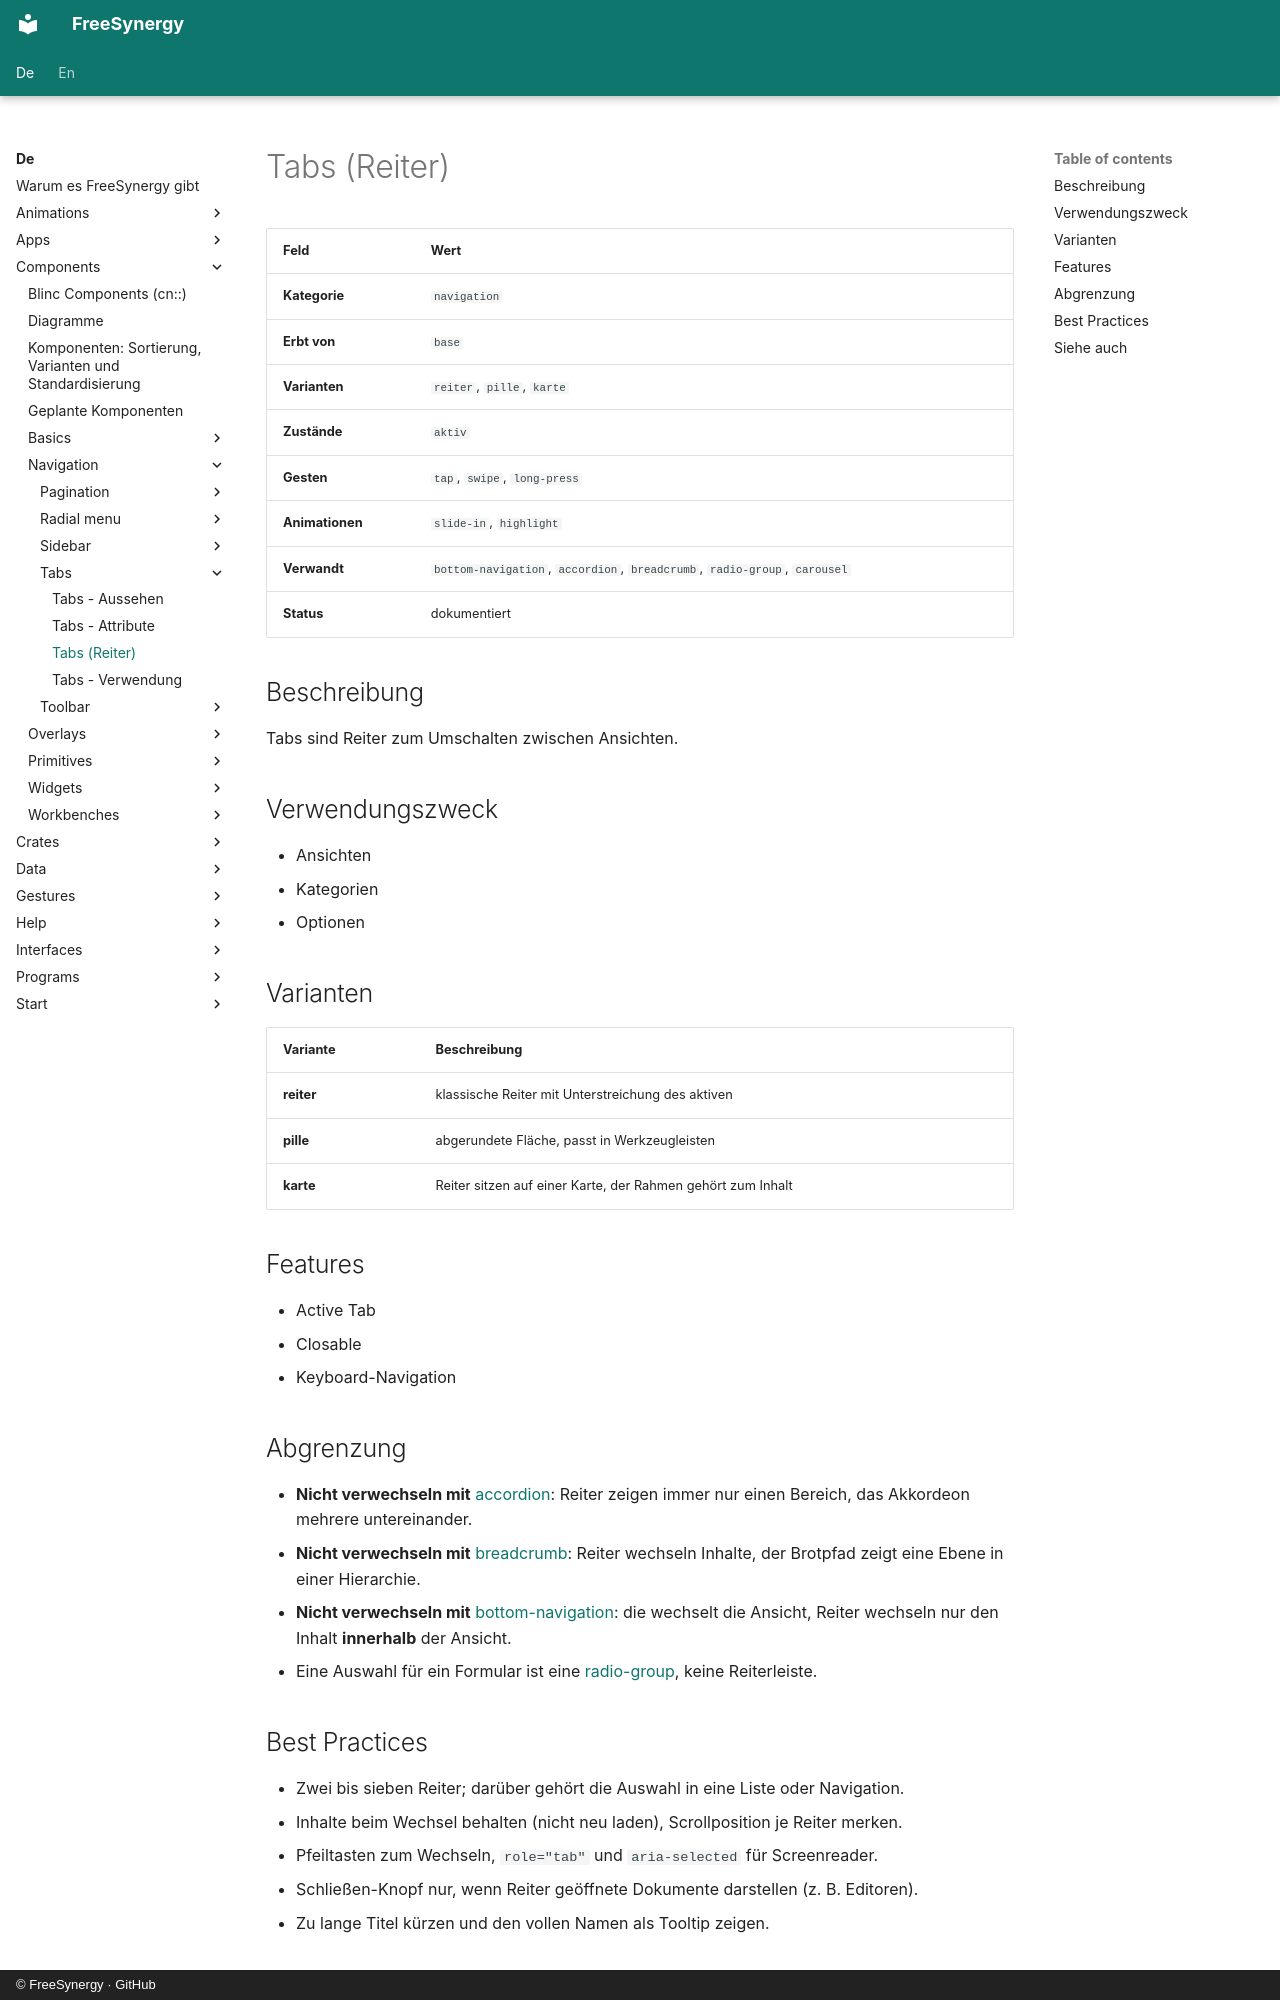

repository: FreeSynergy/fs-documentation · page: de/components/navigation/tabs/description/index.html · generator: mkdocs · copyright: © FreeSynergy · GitHub

# Tabs (Reiter)

| Feld | Wert |
|------|------|
| **Kategorie** | `navigation` |
| **Erbt von** | `base` |
| **Varianten** | `reiter`, `pille`, `karte` |
| **Zustände** | `aktiv` |
| **Gesten** | `tap`, `swipe`, `long-press` |
| **Animationen** | `slide-in`, `highlight` |
| **Verwandt** | `bottom-navigation`, `accordion`, `breadcrumb`, `radio-group`, `carousel` |
| **Status** | dokumentiert |

## Beschreibung
Tabs sind Reiter zum Umschalten zwischen Ansichten.

## Verwendungszweck

- Ansichten
- Kategorien
- Optionen

## Varianten

| Variante | Beschreibung |
|----------|--------------|
| **reiter** | klassische Reiter mit Unterstreichung des aktiven |
| **pille** | abgerundete Fläche, passt in Werkzeugleisten |
| **karte** | Reiter sitzen auf einer Karte, der Rahmen gehört zum Inhalt |

## Features

- Active Tab
- Closable
- Keyboard-Navigation

## Abgrenzung

- **Nicht verwechseln mit** [accordion](../../containers/accordion/): Reiter zeigen immer nur einen
  Bereich, das Akkordeon mehrere untereinander.
- **Nicht verwechseln mit** [breadcrumb](../breadcrumb/): Reiter wechseln Inhalte, der Brotpfad
  zeigt eine Ebene in einer Hierarchie.
- **Nicht verwechseln mit** [bottom-navigation](../bottom-navigation/): die wechselt die Ansicht,
  Reiter wechseln nur den Inhalt **innerhalb** der Ansicht.
- Eine Auswahl für ein Formular ist eine [radio-group](../../fields/radio-group/), keine Reiterleiste.

## Best Practices

- Zwei bis sieben Reiter; darüber gehört die Auswahl in eine Liste oder Navigation.
- Inhalte beim Wechsel behalten (nicht neu laden), Scrollposition je Reiter merken.
- Pfeiltasten zum Wechseln, `role="tab"` und `aria-selected` für Screenreader.
- Schließen-Knopf nur, wenn Reiter geöffnete Dokumente darstellen (z. B. Editoren).
- Zu lange Titel kürzen und den vollen Namen als Tooltip zeigen.
